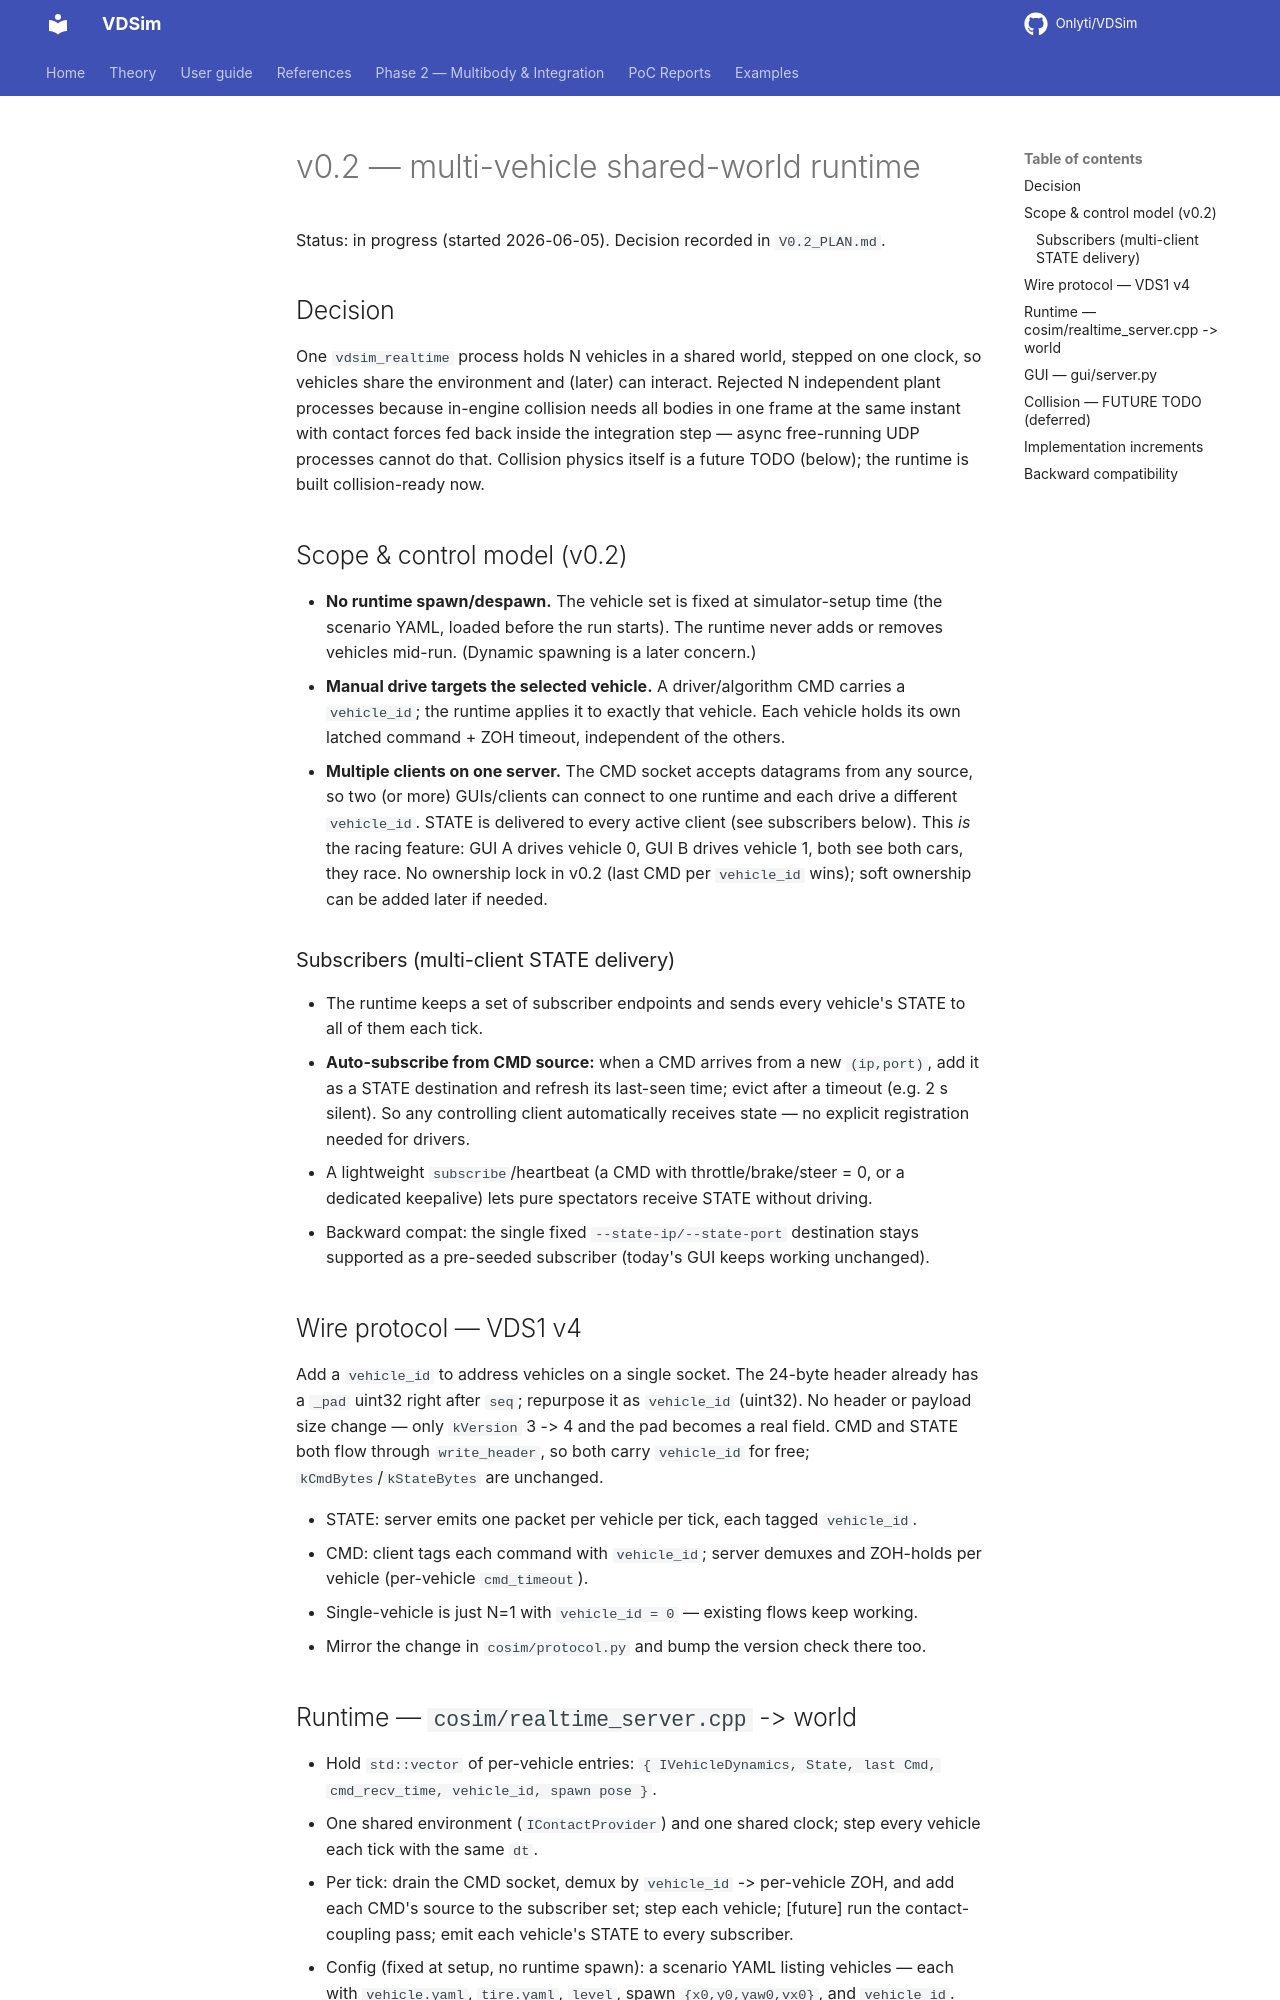

repository: Onlyti/VDSim · page: v0.8.2/design/V0.2_MULTIVEHICLE/index.html · generator: mkdocs

# v0.2 — multi-vehicle shared-world runtime

Status: in progress (started 2026-06-05). Decision recorded in `V0.2_PLAN.md`.

## Decision

One `vdsim_realtime` process holds N vehicles in a shared world, stepped on one
clock, so vehicles share the environment and (later) can interact. Rejected N
independent plant processes because in-engine collision needs all bodies in one
frame at the same instant with contact forces fed back inside the integration
step — async free-running UDP processes cannot do that. Collision physics itself is
a future TODO (below); the runtime is built collision-ready now.

## Scope & control model (v0.2)

- **No runtime spawn/despawn.** The vehicle set is fixed at simulator-setup time
  (the scenario YAML, loaded before the run starts). The runtime never adds or
  removes vehicles mid-run. (Dynamic spawning is a later concern.)
- **Manual drive targets the selected vehicle.** A driver/algorithm CMD carries a
  `vehicle_id`; the runtime applies it to exactly that vehicle. Each vehicle holds
  its own latched command + ZOH timeout, independent of the others.
- **Multiple clients on one server.** The CMD socket accepts datagrams from any
  source, so two (or more) GUIs/clients can connect to one runtime and each drive a
  different `vehicle_id`. STATE is delivered to every active client (see
  subscribers below). This *is* the racing feature: GUI A drives vehicle 0, GUI B
  drives vehicle 1, both see both cars, they race. No ownership lock in v0.2 (last
  CMD per `vehicle_id` wins); soft ownership can be added later if needed.

### Subscribers (multi-client STATE delivery)

- The runtime keeps a set of subscriber endpoints and sends every vehicle's STATE
  to all of them each tick.
- **Auto-subscribe from CMD source:** when a CMD arrives from a new `(ip,port)`,
  add it as a STATE destination and refresh its last-seen time; evict after a
  timeout (e.g. 2 s silent). So any controlling client automatically receives
  state — no explicit registration needed for drivers.
- A lightweight `subscribe`/heartbeat (a CMD with throttle/brake/steer = 0, or a
  dedicated keepalive) lets pure spectators receive STATE without driving.
- Backward compat: the single fixed `--state-ip/--state-port` destination stays
  supported as a pre-seeded subscriber (today's GUI keeps working unchanged).

## Wire protocol — VDS1 v4

Add a `vehicle_id` to address vehicles on a single socket. The 24-byte header
already has a `_pad` uint32 right after `seq`; repurpose it as `vehicle_id`
(uint32). No header or payload size change — only `kVersion` 3 -> 4 and the
pad becomes a real field. CMD and STATE both flow through `write_header`, so both
carry `vehicle_id` for free; `kCmdBytes`/`kStateBytes` are unchanged.

- STATE: server emits one packet per vehicle per tick, each tagged `vehicle_id`.
- CMD: client tags each command with `vehicle_id`; server demuxes and ZOH-holds
  per vehicle (per-vehicle `cmd_timeout`).
- Single-vehicle is just N=1 with `vehicle_id = 0` — existing flows keep working.
- Mirror the change in `cosim/protocol.py` and bump the version check there too.

## Runtime — `cosim/realtime_server.cpp` -> world

- Hold `std::vector` of per-vehicle entries: `{ IVehicleDynamics, State, last Cmd,
  cmd_recv_time, vehicle_id, spawn pose }`.
- One shared environment (`IContactProvider`) and one shared clock; step every
  vehicle each tick with the same `dt`.
- Per tick: drain the CMD socket, demux by `vehicle_id` -> per-vehicle ZOH, and
  add each CMD's source to the subscriber set; step each vehicle; [future] run the
  contact-coupling pass; emit each vehicle's STATE to every subscriber.
- Config (fixed at setup, no runtime spawn): a scenario YAML listing vehicles —
  each with `vehicle.yaml`, `tire.yaml`, `level`, spawn `{x0,y0,yaw0,vx0}`, and
  `vehicle_id`. Keep the current flat-flag CLI as the N=1 shortcut.
